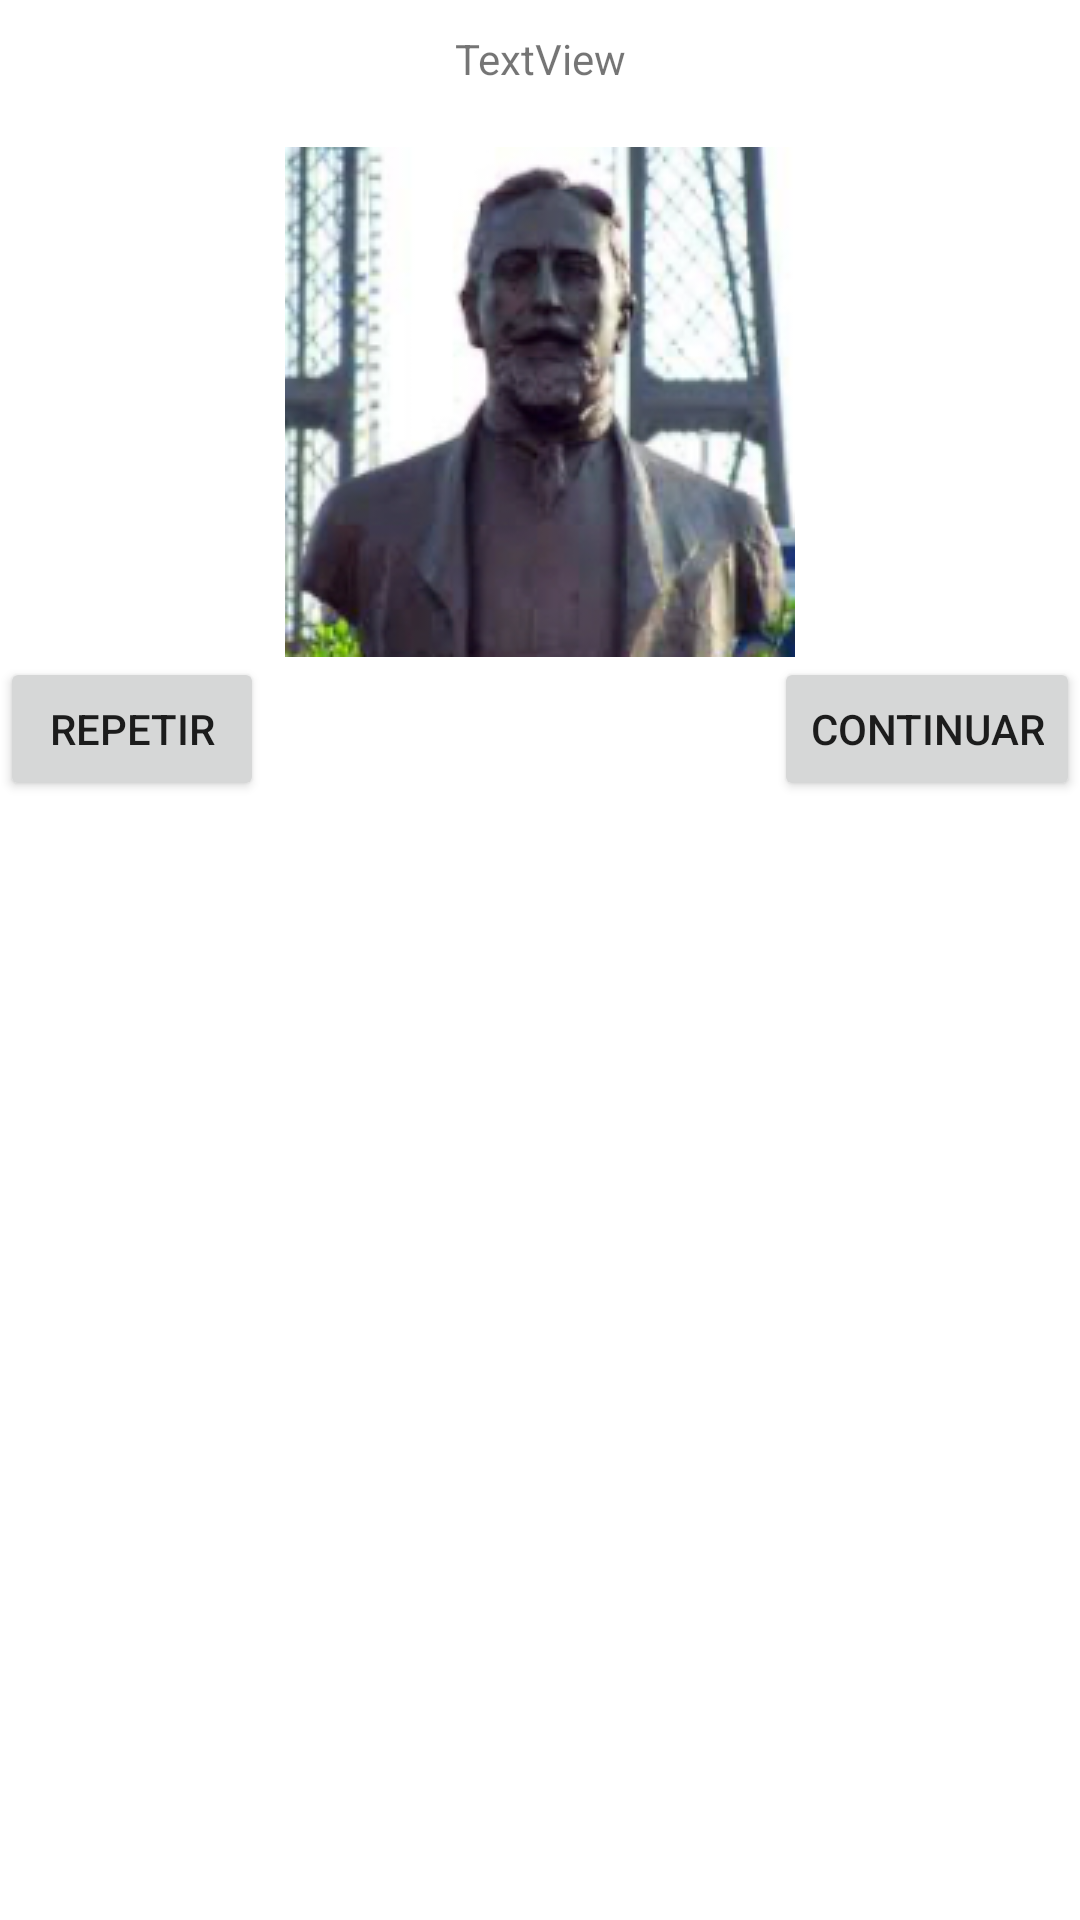

Android layout source for this screen:
<!-- AndroidManifest.xml: application theme Theme.DidaktikAPP -->
<!-- res/layout/dialog_enhorabuena.xml -->
<?xml version="1.0" encoding="utf-8"?>
<androidx.constraintlayout.widget.ConstraintLayout xmlns:android="http://schemas.android.com/apk/res/android"
    xmlns:app="http://schemas.android.com/apk/res-auto"
    xmlns:tools="http://schemas.android.com/tools"
    android:layout_width="match_parent"
    android:layout_height="match_parent">

    <Button
        android:id="@+id/continuar_enhorabuenaBT"
        android:layout_width="wrap_content"
        android:layout_height="wrap_content"
        android:text="CONTINUAR"
        app:layout_constraintEnd_toEndOf="parent"
        app:layout_constraintTop_toBottomOf="@+id/puzzleIV" />

    <ImageView
        android:id="@+id/puzzleIV"
        android:layout_width="wrap_content"
        android:layout_height="wrap_content"
        android:layout_marginTop="20dp"
        app:layout_constraintEnd_toEndOf="parent"
        app:layout_constraintStart_toStartOf="parent"
        app:layout_constraintTop_toBottomOf="@+id/enhorabuenaTV"
        app:srcCompat="@drawable/alberto_palacios" />

    <TextView
        android:id="@+id/enhorabuenaTV"
        android:layout_width="wrap_content"
        android:layout_height="wrap_content"
        android:layout_marginTop="10dp"
        android:text="TextView"
        app:layout_constraintEnd_toEndOf="parent"
        app:layout_constraintStart_toStartOf="parent"
        app:layout_constraintTop_toTopOf="parent" />

    <Button
        android:id="@+id/repetirBT"
        android:layout_width="wrap_content"
        android:layout_height="wrap_content"
        android:text="REPETIR"
        app:layout_constraintStart_toStartOf="parent"
        app:layout_constraintTop_toBottomOf="@+id/puzzleIV" />
</androidx.constraintlayout.widget.ConstraintLayout>
<!-- resources referenced by this layout -->
<resources>
  <!-- drawable alberto_palacios: png bitmap (drawable, 48965 bytes) -->
  <style name="Theme.DidaktikAPP" parent="Theme.MaterialComponents.DayNight.DarkActionBar">
          
          <item name="colorPrimary">@color/azulosc</item>
          <item name="colorPrimaryVariant">@color/azulosc</item>
          <item name="colorOnPrimary">@color/blanco</item>
          
          <item name="colorSecondary">@color/azulcla</item>
          <item name="colorSecondaryVariant">@color/verdecla</item>
          <item name="colorOnSecondary">@color/negro</item>
          
          <item name="android:statusBarColor" tools:targetApi="l">?attr/colorPrimaryVariant</item>
          
      </style>
  <color name="azulosc">#FF345DA0</color>
  <color name="blanco">#FFFFFFFF</color>
  <color name="azulcla">#FF72A7FF</color>
  <color name="verdecla">#FF93FA66</color>
  <color name="negro">#FF000000</color>
</resources>
